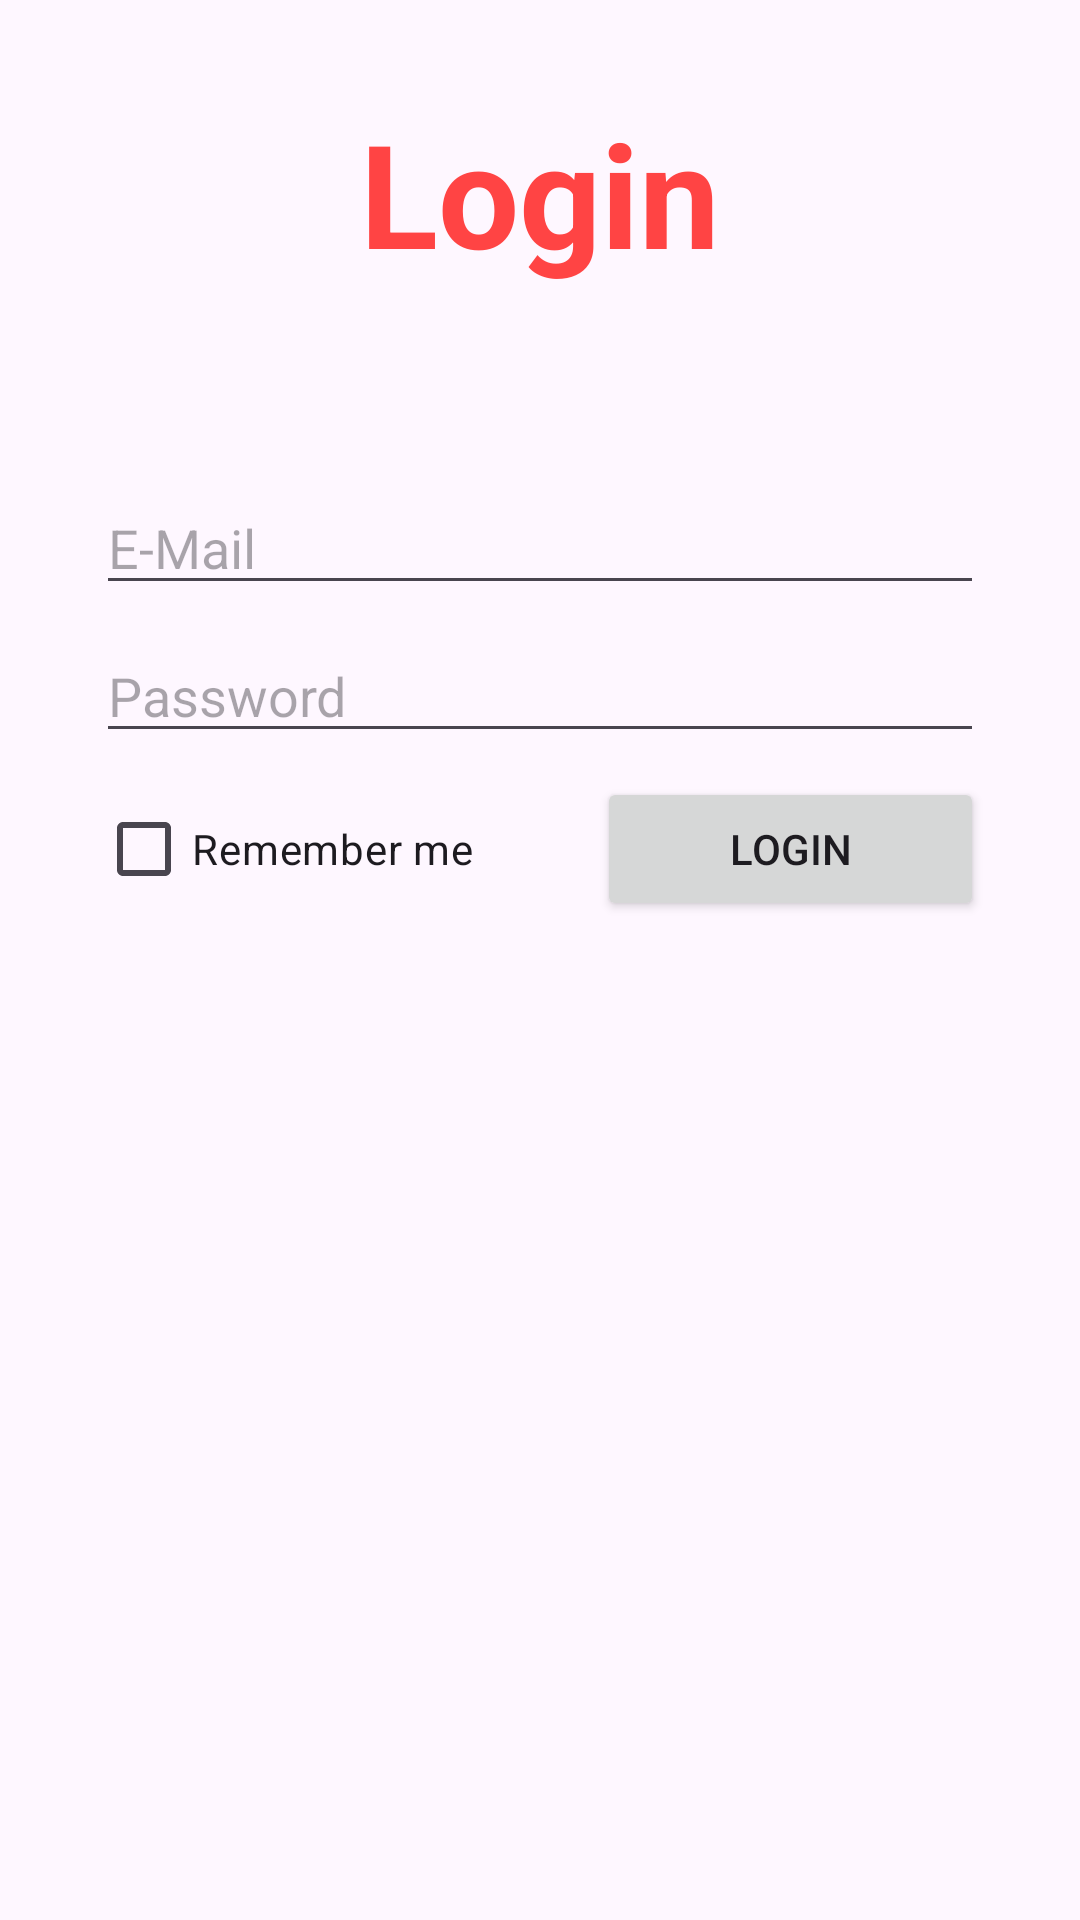

Write the Android layout XML for this screen, with the resource values it uses.
<!-- AndroidManifest.xml: application theme Theme.PROJET_MOBILE -->
<!-- res/layout/activity_login.xml -->
<?xml version="1.0" encoding="utf-8"?>
<ScrollView xmlns:android="http://schemas.android.com/apk/res/android"
    xmlns:app="http://schemas.android.com/apk/res-auto"
    xmlns:tools="http://schemas.android.com/tools"
    android:layout_width="match_parent"
    android:layout_height="match_parent"
    android:fillViewport="true">

    <androidx.constraintlayout.widget.ConstraintLayout
        android:layout_width="match_parent"
        android:layout_height="wrap_content"
        tools:context=".LoginActivity">

        <TextView
            android:id="@+id/titleLogin"
            android:layout_width="wrap_content"
            android:layout_height="wrap_content"
            android:layout_marginStart="64dp"
            android:layout_marginTop="32dp"
            android:layout_marginEnd="64dp"
            android:text="Login"
            android:textAlignment="center"
            android:textColor="@android:color/holo_red_light"
            android:textSize="48sp"
            android:textStyle="bold"
            app:layout_constraintEnd_toEndOf="parent"
            app:layout_constraintStart_toStartOf="parent"
            app:layout_constraintTop_toTopOf="parent" />

        <LinearLayout
            android:layout_width="0dp"
            android:layout_height="wrap_content"
            android:layout_marginStart="32dp"
            android:layout_marginTop="64dp"
            android:layout_marginEnd="32dp"
            android:orientation="vertical"
            app:layout_constraintEnd_toEndOf="parent"
            app:layout_constraintStart_toStartOf="parent"
            app:layout_constraintTop_toBottomOf="@+id/titleLogin">

            <EditText
                android:id="@+id/inputLoginMail"
                android:layout_width="match_parent"
                android:layout_height="wrap_content"
                android:ems="10"
                android:hint="E-Mail"
                android:inputType="textEmailAddress" />

            <EditText
                android:id="@+id/inputLoginPassword"
                android:layout_width="match_parent"
                android:layout_height="wrap_content"
                android:layout_marginTop="8dp"
                android:ems="10"
                android:hint="Password"
                android:inputType="textPassword" />

            <LinearLayout
                android:layout_width="match_parent"
                android:layout_height="match_parent"
                android:layout_marginTop="8dp"
                android:orientation="horizontal"
                android:weightSum="2">

                <CheckBox
                    android:id="@+id/checkBoxRememberLogin"
                    android:layout_width="wrap_content"
                    android:layout_height="wrap_content"
                    android:layout_weight="1"
                    android:text="Remember me" />

                <Button
                    android:id="@+id/btnLoginRegister"
                    android:layout_width="wrap_content"
                    android:layout_height="wrap_content"
                    android:layout_weight="1"
                    android:onClick="sendLoginInfo"
                    android:text="Login" />
            </LinearLayout>
        </LinearLayout>

    </androidx.constraintlayout.widget.ConstraintLayout>
</ScrollView>
<!-- resources referenced by this layout -->
<resources>
  <style name="Theme.PROJET_MOBILE" parent="Base.Theme.PROJET_MOBILE" />
  <style name="Base.Theme.PROJET_MOBILE" parent="Theme.Material3.DayNight.NoActionBar">
          
          
      </style>
</resources>
